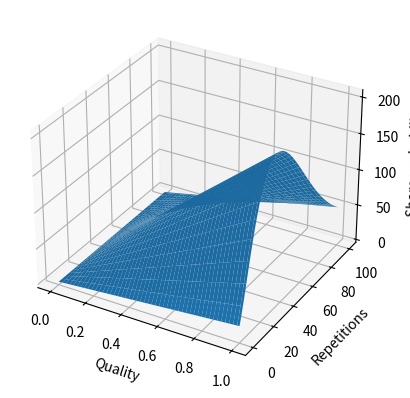

The matplotlib source for this figure:
import matplotlib.pyplot as plt
import numpy as np
import matplotlib as mpl
from mpl_toolkits.mplot3d import Axes3D

alpha = 0.95

def share_proba(alpha, repetitions):
    return ((repetitions + 5) ** 2) * (alpha ** (repetitions + 5))

mpl.rcParams['legend.fontsize'] = 10
#fig = plt.figure()
#ax = fig.gca(projection='3d')

x = []
y = []
n = 1000
m = 100


z = np.zeros([m+1,n+1])

for i in range(n+1):
    x.append(i /(1. * n))

for j in range(m+1):
    y.append(j)

for i in range(n + 1):
    for j in range(m + 1):
        z[j,i]=(i / (1. * n) * share_proba(alpha, j))
X, Y = np.meshgrid(x, y)
fig = plt.figure()
ax = fig.add_subplot(111, projection='3d')
ax.plot_surface(X, Y, z, )
ax.set_xlabel('Quality')
ax.set_ylabel('Repetitions')
ax.set_zlabel('Share probability')

#ax.scatter(xs=q, ys=f, zs=p, label = 'share proba')
plt.show()


